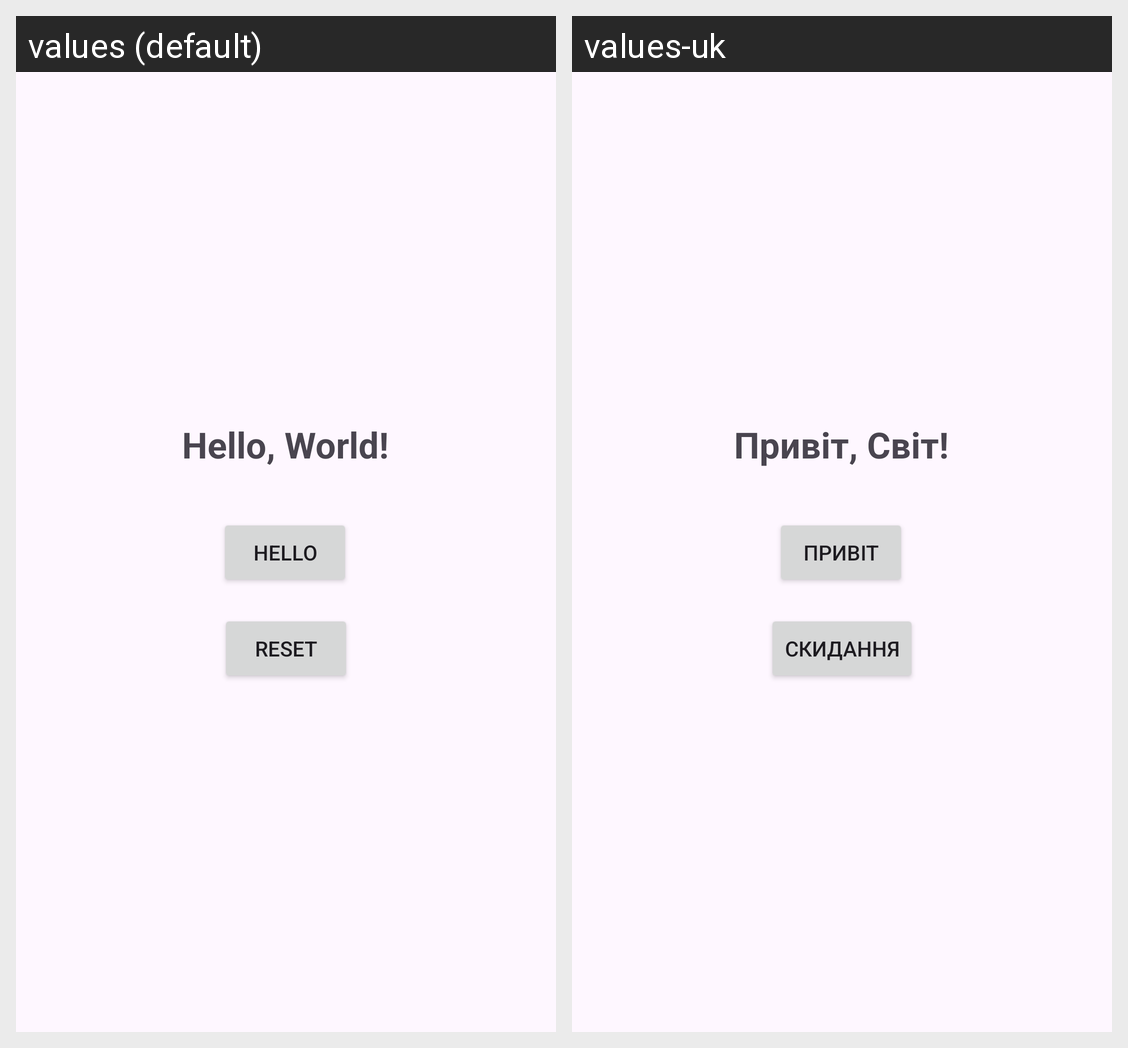

The same Android screen rendered under two of its app's locales, left to right. List the strings drawn on it with the default value and each locale's translation.
Android screen res/layout/activity_main.xml rendered under 2 locales, left to right: values (default), values-uk. Device: Nexus 5 (rendered at 1080×1920; each locale shown at half size, 540×960, under a caption strip naming it); theme Theme.BPE.
Strings drawn on this screen, with the default value and each locale's value (text and hints the layout hard-codes, and strings that could not be matched under every locale, appear in the picture but are not listed):

hello_text
  values: Hello, World!
  values-uk: Привіт, Світ!

btn_greet
  values: Hello
  values-uk: Привіт

btn_reset
  values: Reset
  values-uk: Скидання
